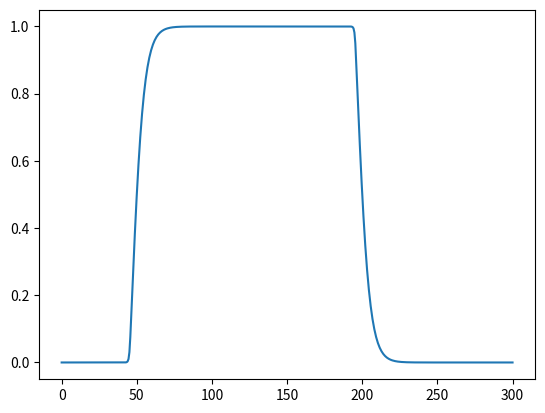

The script that saved this image:
import numpy as np
import matplotlib.pyplot as plt


tau_1 = 1.0
tau_2 = 8.5
t_ads_start = 50.0
t_ads_end = 200.0

k_1 = 1.0/tau_1
k_2 = 1.0/tau_2
a = k_2 / (k_1 + k_2)
b = k_1 / (k_1 + k_2)
s = 1.0/k_2 * np.arctanh((k_1 - k_2)/(2.0 * k_1))

def g_of_t(t):
    if t < -s:
        return a + a * np.tanh(k_1 * (t + s))
    return a + b * np.tanh(k_2 * (t + s))

def f_of_t(t):
    return g_of_t(t - t_ads_start) - g_of_t(t - t_ads_end)

t_span = np.linspace(0.0, t_ads_end + 100.0, 500)
y_span = np.zeros(t_span.shape)

for i in range(len(t_span)):
    y_span[i] = f_of_t(t_span[i])

plt.plot(t_span, y_span)
plt.show()
